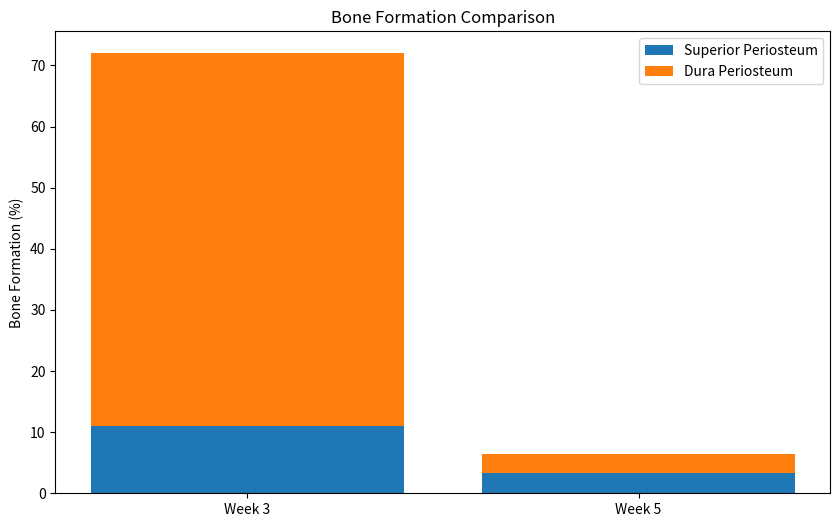

Write the Python code that produced this figure.
import pandas as pd
import matplotlib.pyplot as plt

# Data from the study
data = {'Time Point': ['Week 3', 'Week 5'],
        'Superior Periosteum Bone Formation (%)': [11, 3.4],
        'Dura Periosteum Bone Formation (%)': [61, 3],
        'Dura Periosteum Vessel Density (fold increase)': [5, 5]}  

# Create DataFrame
df = pd.DataFrame(data)

# Plotting
plt.figure(figsize=(10, 6))
plt.bar(df['Time Point'], df['Superior Periosteum Bone Formation (%)'], label='Superior Periosteum')
plt.bar(df['Time Point'], df['Dura Periosteum Bone Formation (%)'], label='Dura Periosteum', bottom=df['Superior Periosteum Bone Formation (%)'])
plt.title('Bone Formation Comparison')
plt.ylabel('Bone Formation (%)')
plt.legend()
plt.show()